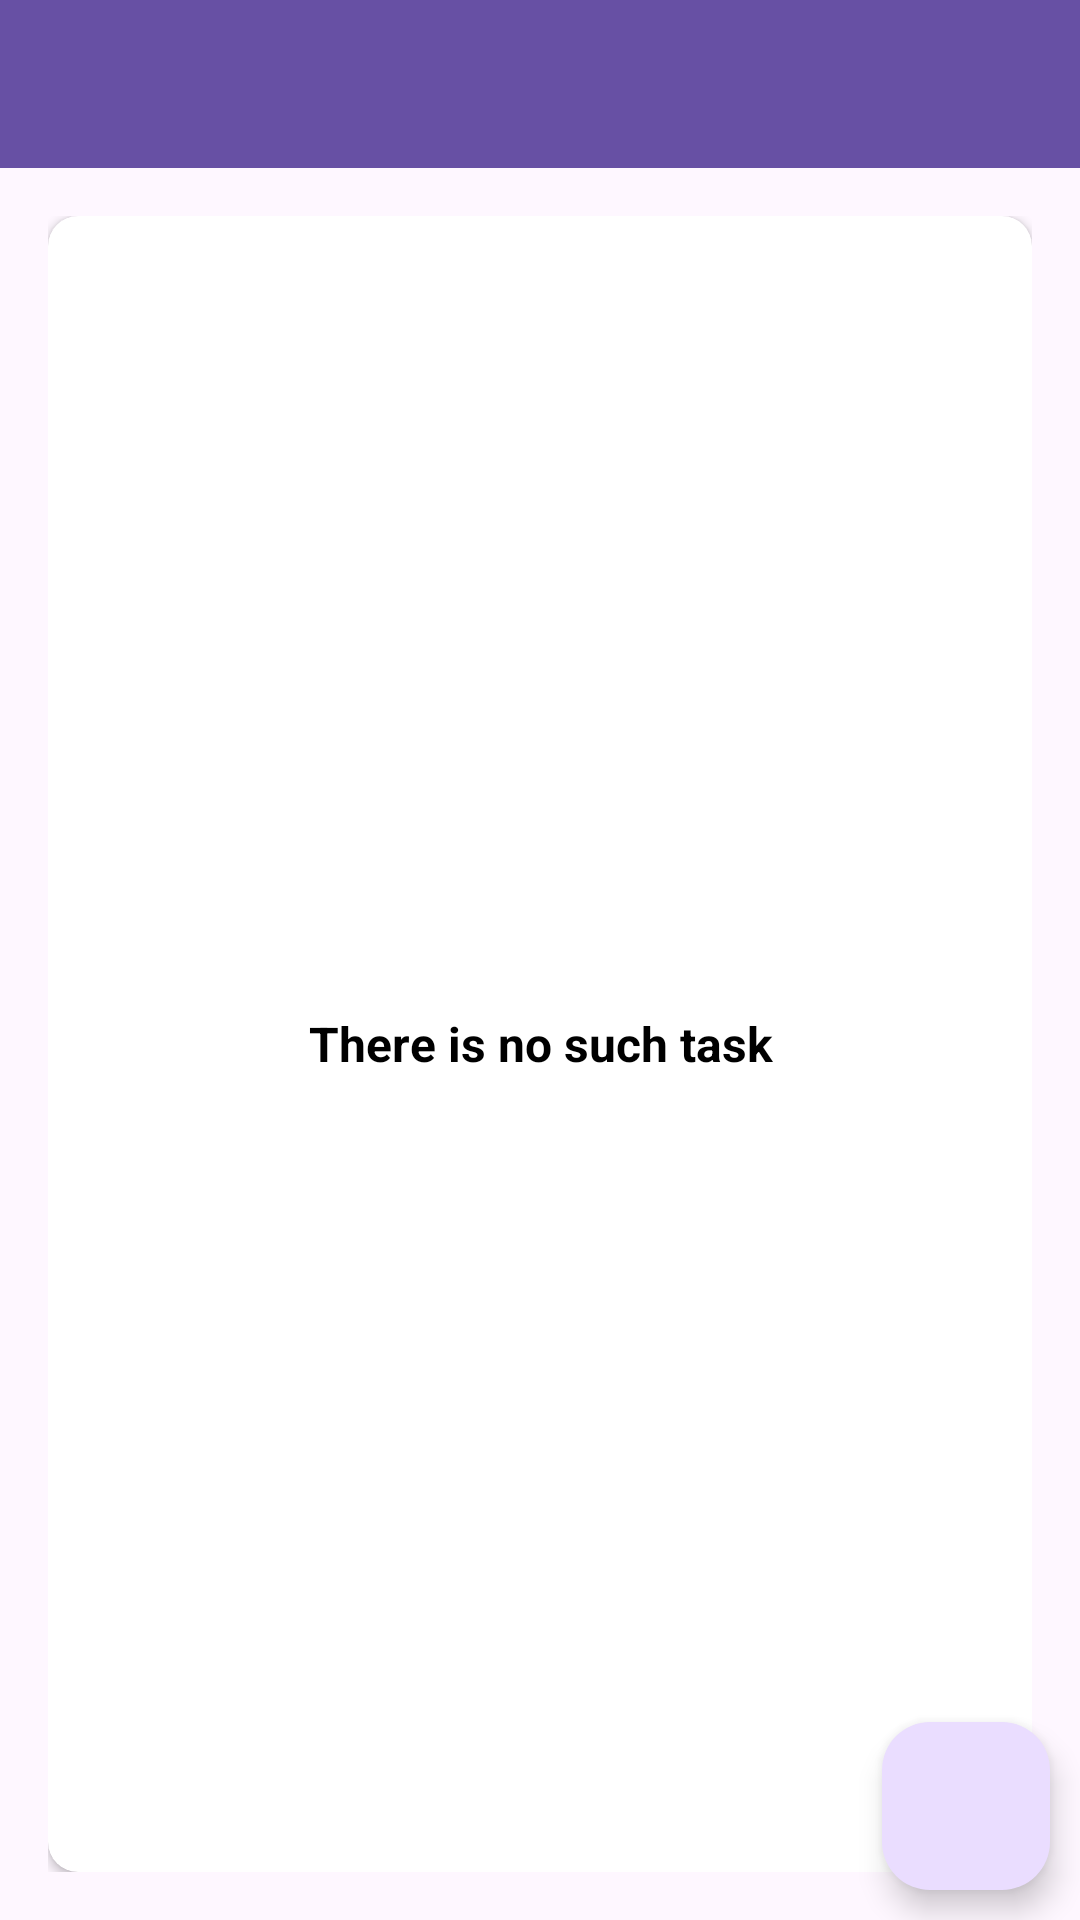

Here is an Android app screen rendered from its layout file. Give the layout XML and the strings, colors and styles it references.
<!-- AndroidManifest.xml: application theme Theme.ProjectManagement -->
<!-- res/layout/activity_main.xml -->
<?xml version="1.0" encoding="utf-8"?>
<androidx.drawerlayout.widget.DrawerLayout
    xmlns:android="http://schemas.android.com/apk/res/android"
    xmlns:app="http://schemas.android.com/apk/res-auto"
    xmlns:tools="http://schemas.android.com/tools"
    android:layout_width="match_parent"
    android:layout_height="match_parent"
    android:id="@+id/drawer_layout"
    android:fitsSystemWindows="true"
    tools:openDrawer="start">
    <include
        layout="@layout/app_bar_main" />
    <com.google.android.material.navigation.NavigationView
        android:layout_width="match_parent"
        android:layout_height="match_parent"
        android:id="@+id/nav_view"
        android:layout_gravity="start"
        android:fitsSystemWindows="true"
        app:headerLayout="@layout/nav_header_main"
        app:menu="@menu/activity_main_drawer"/>

</androidx.drawerlayout.widget.DrawerLayout>
<!-- res/layout/app_bar_main.xml (included above) -->
<?xml version="1.0" encoding="utf-8"?>
<androidx.coordinatorlayout.widget.CoordinatorLayout
    xmlns:android="http://schemas.android.com/apk/res/android"
    android:layout_width="match_parent"
    android:layout_height="match_parent"
    xmlns:app="http://schemas.android.com/apk/res-auto">

<com.google.android.material.appbar.AppBarLayout
    android:layout_width="match_parent"
    android:layout_height="wrap_content"
    android:theme="@style/ThemeOverlay.AppCompat.ActionBar">

    <androidx.appcompat.widget.Toolbar
        android:id="@+id/toolbar_app_bar"
        android:layout_width="match_parent"
        android:layout_height="?android:attr/actionBarSize"
        android:background="?attr/colorPrimaryDark"
        app:popupTheme="@style/ThemeOverlay.AppCompat.Light"/>

</com.google.android.material.appbar.AppBarLayout>

    <include
        layout="@layout/main_content"/>
    <com.google.android.material.floatingactionbutton.FloatingActionButton
        android:id="@+id/create_board_add"
        android:layout_width="wrap_content"
        android:layout_height="wrap_content"
        android:layout_gravity="bottom|end"
        android:layout_margin="@dimen/create_board_margin"
        android:src="@drawable/ic_action_add_24dp"
        />
</androidx.coordinatorlayout.widget.CoordinatorLayout>
<!-- res/layout/nav_header_main.xml (included above) -->
<?xml version="1.0" encoding="utf-8"?>
<LinearLayout xmlns:android="http://schemas.android.com/apk/res/android"
    android:layout_width="match_parent"
    android:layout_height="@dimen/height_of_nav_main"
    xmlns:app="http://schemas.android.com/apk/res-auto"
    xmlns:tools="http://schemas.android.com/tools"
    android:background="@drawable/nav_header_main_background"
    android:gravity="bottom"
    android:orientation="vertical"
    android:theme="@style/ThemeOverlay.AppCompat.Dark">
    <com.mikhaellopez.circularimageview.CircularImageView
        android:id="@+id/nav_header_image"
        android:layout_width="@dimen/nav_image_size"
        android:layout_height="@dimen/nav_image_size"
        android:layout_marginStart="@dimen/nav_content_margin_StartEnd"
        android:layout_marginEnd="@dimen/nav_content_margin_StartEnd"
        app:civ_border_color="@color/white"
        app:civ_border_width="@dimen/nav_image_circular_border_width"
        android:contentDescription="@string/image_contentdescription"
        android:src="@drawable/ic_user_place_holder">

    </com.mikhaellopez.circularimageview.CircularImageView>
<TextView
    android:id="@+id/user_name"
    android:layout_width="wrap_content"
    android:layout_height="wrap_content"
    android:layout_marginStart="@dimen/nav_content_margin_StartEnd"
    android:layout_marginEnd="@dimen/nav_content_margin_StartEnd"
    android:layout_marginBottom="@dimen/nav_content_margin_bottom"
    android:layout_marginTop="@dimen/nav_content_margin_top"
    android:textSize="@dimen/nav_user_name_text_size"
    android:textStyle="bold"
    android:textColor="@color/white"
    tools:text="Username"/>
    <View
        android:layout_width="match_parent"
        android:layout_height="@dimen/nav_divider_height"
        android:background="@color/white"/>

</LinearLayout>
<!-- res/layout/main_content.xml (included above) -->
<?xml version="1.0" encoding="utf-8"?>
<LinearLayout xmlns:android="http://schemas.android.com/apk/res/android"
    xmlns:app="http://schemas.android.com/apk/res-auto"
    xmlns:tools="http://schemas.android.com/tools"
    android:id="@+id/main"
    android:orientation="vertical"
    android:layout_width="match_parent"
    android:background="@drawable/ic_background"
    android:gravity="center"
    android:padding="@dimen/main_screen_content_padding"
    android:layout_height="match_parent"
    app:layout_behavior="@string/appbar_scrolling_view_behavior"
    tools:context=".activities.MainActivity">

    <androidx.cardview.widget.CardView
        android:layout_width="match_parent"
        android:layout_height="match_parent"
        android:background="@color/white"
        android:elevation="@dimen/card_view_elevation"
        app:cardCornerRadius="@dimen/card_view_corner_radius">

        <androidx.recyclerview.widget.RecyclerView
            android:id="@+id/rv_boards_list"
            android:layout_width="match_parent"
            android:layout_height="match_parent"
            android:visibility="gone"/>
        <TextView
            android:layout_width="match_parent"
            android:layout_height="match_parent"
            android:gravity="center"
            android:id="@+id/noSuchTask"
            android:text="@string/there_is_no_such_task"
            android:textSize="@dimen/no_boards_available_text_size"
            android:textStyle="bold"
            android:textColor="@color/black"
            android:visibility="visible"
            tools:visibility="visible"/>
    </androidx.cardview.widget.CardView>





</LinearLayout>
<!-- resources referenced by this layout -->
<resources>
  <color name="black">#FF000000</color>
  <color name="white">#FFFFFFFF</color>
      //New Colors
  <dimen name="card_view_corner_radius">10dp</dimen>
  <dimen name="card_view_elevation">10dp</dimen>
  <dimen name="create_board_margin">10dp</dimen>
  <dimen name="height_of_nav_main">200dp</dimen>
  <dimen name="main_screen_content_padding">16dp</dimen>
  <dimen name="nav_content_margin_StartEnd">16dp</dimen>
  <dimen name="nav_content_margin_bottom">10dp</dimen>
  <dimen name="nav_content_margin_top">5dp</dimen>
  <dimen name="nav_divider_height">0.5dp</dimen>
      //
  <dimen name="nav_image_circular_border_width">1dp</dimen>
  <dimen name="nav_image_size">80dp</dimen>
  <dimen name="nav_user_name_text_size">18sp</dimen>
  <dimen name="no_boards_available_text_size">16sp</dimen>
  <string name="image_contentdescription">image_contentDescription</string>
  <string name="there_is_no_such_task">There is no such task</string>
  <style name="Theme.ProjectManagement" parent="Base.Theme.ProjectManagement" />
  <style name="Base.Theme.ProjectManagement" parent="Theme.Material3.DayNight.NoActionBar">
          
          
      </style>
</resources>
